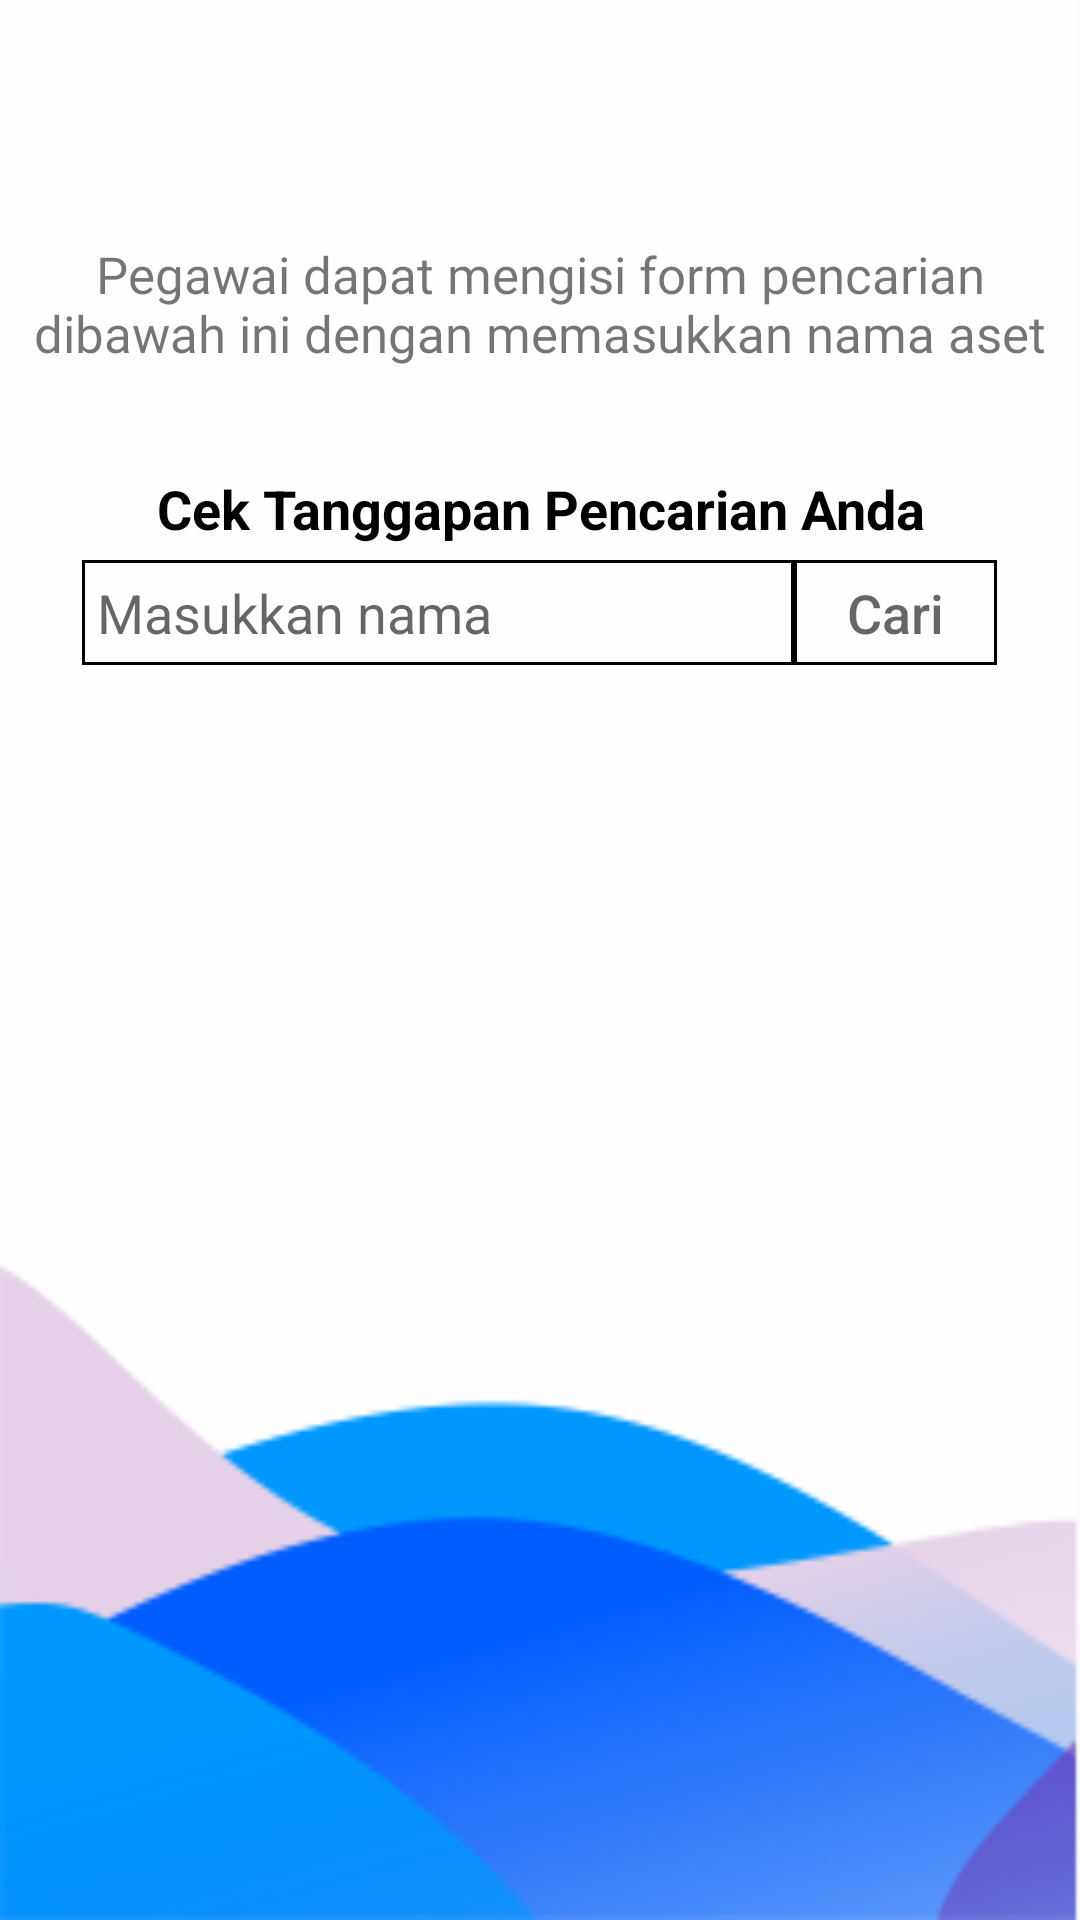

Layout XML and referenced resources for this Android screen:
<!-- AndroidManifest.xml: application theme AppTheme -->
<!-- res/layout/activity_pencarian_lokasi.xml -->
<?xml version="1.0" encoding="utf-8"?>
<androidx.constraintlayout.widget.ConstraintLayout xmlns:android="http://schemas.android.com/apk/res/android"
    xmlns:tools="http://schemas.android.com/tools"
    android:layout_width="match_parent"
    android:layout_height="match_parent"
    tools:context=".PencarianLokasiActivity">

    <ScrollView
        android:layout_width="match_parent"
        android:layout_height="match_parent"
        android:fillViewport="true">

        <LinearLayout
            android:layout_width="match_parent"
            android:layout_height="match_parent"
            android:background="@drawable/background"
            android:orientation="vertical">

            <LinearLayout
                android:layout_width="match_parent"
                android:layout_height="80dp"
                android:orientation="vertical"></LinearLayout>

            <LinearLayout
                android:layout_width="match_parent"
                android:layout_height="wrap_content"
                android:orientation="vertical">

                <TextView
                    android:id="@+id/textView"
                    android:layout_width="match_parent"
                    android:layout_height="wrap_content"
                    android:fontFamily="@font/alice"
                    android:gravity="center"
                    android:text="Pegawai dapat mengisi form pencarian dibawah ini dengan memasukkan nama aset"
                    android:textSize="17sp" />
            </LinearLayout>

            <LinearLayout
                android:layout_width="match_parent"
                android:layout_height="35dp"
                android:orientation="vertical" />

            <LinearLayout
                android:layout_width="match_parent"
                android:layout_height="wrap_content"
                android:orientation="vertical">

                <TextView
                    android:id="@+id/textView1"
                    android:layout_width="match_parent"
                    android:layout_height="wrap_content"
                    android:gravity="center"
                    android:text="Cek Tanggapan Pencarian Anda"
                    android:textColor="@android:color/black"
                    android:textSize="18sp"
                    android:textStyle="bold" />
            </LinearLayout>

            <LinearLayout
                android:layout_width="match_parent"
                android:layout_height="5dp"
                android:orientation="vertical"></LinearLayout>

            <LinearLayout
                android:layout_width="match_parent"
                android:layout_height="wrap_content"
                android:orientation="horizontal">

                <Space
                    android:layout_width="wrap_content"
                    android:layout_height="wrap_content"
                    android:layout_weight="1" />

                <EditText
                    android:id="@+id/editText"
                    android:layout_width="wrap_content"
                    android:layout_height="match_parent"
                    android:layout_weight="1"
                    android:background="@drawable/border"
                    android:ems="10"
                    android:hint="Masukkan nama"
                    android:inputType="textPersonName"
                    android:textAllCaps="false" />

                <Button
                    android:id="@+id/btnCari"
                    android:layout_width="40dp"
                    android:layout_height="35dp"
                    android:layout_weight="1"
                    android:background="@drawable/border"
                    android:ems="10"
                    android:hint="Cari"
                    android:onClick="Tanggapan_Pencarian"
                    android:textAllCaps="false"
                    android:textSize="18sp" />

                <Space
                    android:layout_width="wrap_content"
                    android:layout_height="wrap_content"
                    android:layout_weight="1" />
            </LinearLayout>

        </LinearLayout>

    </ScrollView>

</androidx.constraintlayout.widget.ConstraintLayout>
<!-- resources referenced by this layout -->
<resources>
  <!-- drawable background: png bitmap (drawable, 12665 bytes) -->
  <!-- drawable border (drawable) -->
  <?xml version="1.0" encoding="utf-8"?>
  <selector xmlns:android="http://schemas.android.com/apk/res/android">
      <item>
          <shape android:shape="rectangle">
              <stroke android:width="1dp" android:color="@android:color/black" />
              <padding android:bottom="4dp" android:left="5dp" android:right="5dp" android:top="4dp" />
          </shape>
      </item>
  </selector>
  <style name="AppTheme" parent="Theme.AppCompat.Light.DarkActionBar">
          
          <item name="colorPrimary">@color/colorPrimary</item>
          <item name="colorPrimaryDark">@color/colorPrimaryDark</item>
          <item name="colorAccent">@color/colorAccent</item>
      </style>
  <!-- not gathered from this repository: default colours our renderer supplied (Android Studio template values) -->
  <color name="colorPrimary">#FF6200EE</color>
  <color name="colorPrimaryDark">#FF3700B3</color>
  <color name="colorAccent">#FF03DAC5</color>
</resources>
